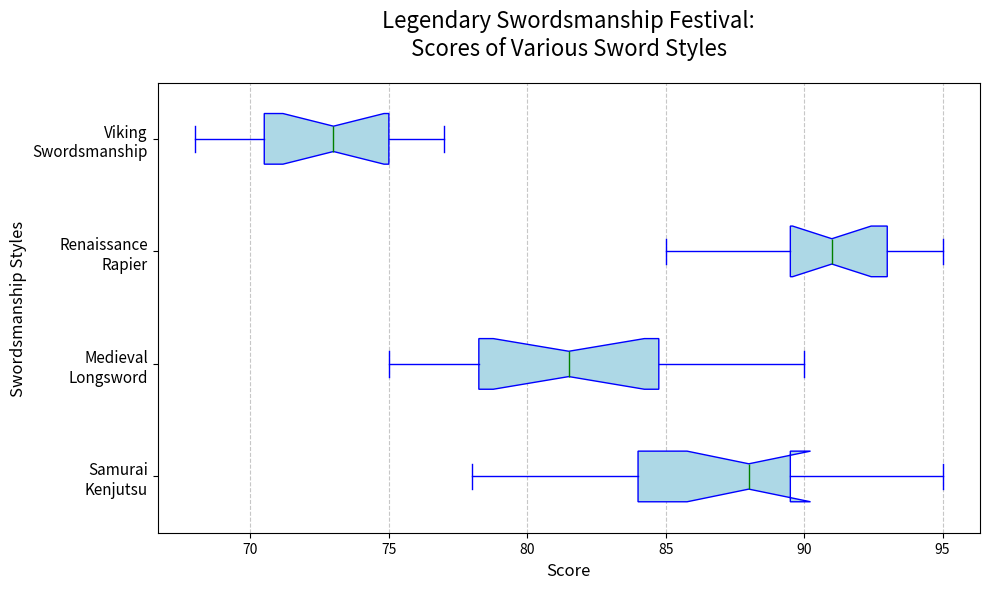

Write Python code to recreate this figure.
import matplotlib.pyplot as plt
import numpy as np

# Define the swordsmanship styles and their respective scores from competitions
styles = ["Samurai\nKenjutsu", "Medieval\nLongsword", "Renaissance\nRapier", "Viking\nSwordsmanship"]
scores_kenjutsu = [85, 88, 82, 89, 90, 95, 83, 87, 88, 92, 94, 78, 85, 81, 89]
scores_longsword = [78, 75, 80, 76, 84, 83, 82, 79, 77, 81, 85, 88, 86, 90]
scores_rapier = [90, 92, 94, 95, 88, 93, 91, 90, 92, 94, 89, 85, 87, 93, 91]
scores_viking = [70, 72, 68, 74, 77, 76, 75, 73, 69, 70, 72, 74, 76, 71, 75]

# Combine the scores into a list for boxplot
data = [scores_kenjutsu, scores_longsword, scores_rapier, scores_viking]

plt.figure(figsize=(10, 6))

# Create a horizontal box plot
bp = plt.boxplot(data, patch_artist=True, notch=True, vert=False,
                 boxprops=dict(facecolor="lightblue", color="blue"),
                 capprops=dict(color="blue"),
                 whiskerprops=dict(color="blue"),
                 flierprops=dict(markerfacecolor='red', marker='o'),
                 medianprops=dict(color="green"))

plt.title("Legendary Swordsmanship Festival:\nScores of Various Sword Styles", fontsize=16, pad=20)
plt.ylabel("Swordsmanship Styles", fontsize=12)
plt.xlabel("Score", fontsize=12)

# Ensure the y-ticks correspond to the swordsmanship styles
plt.yticks(np.arange(1, len(styles) + 1), styles, fontsize=11)

# Add a vertical grid to improve readability
plt.grid(axis='x', linestyle='--', alpha=0.7)

plt.tight_layout()
plt.show()
